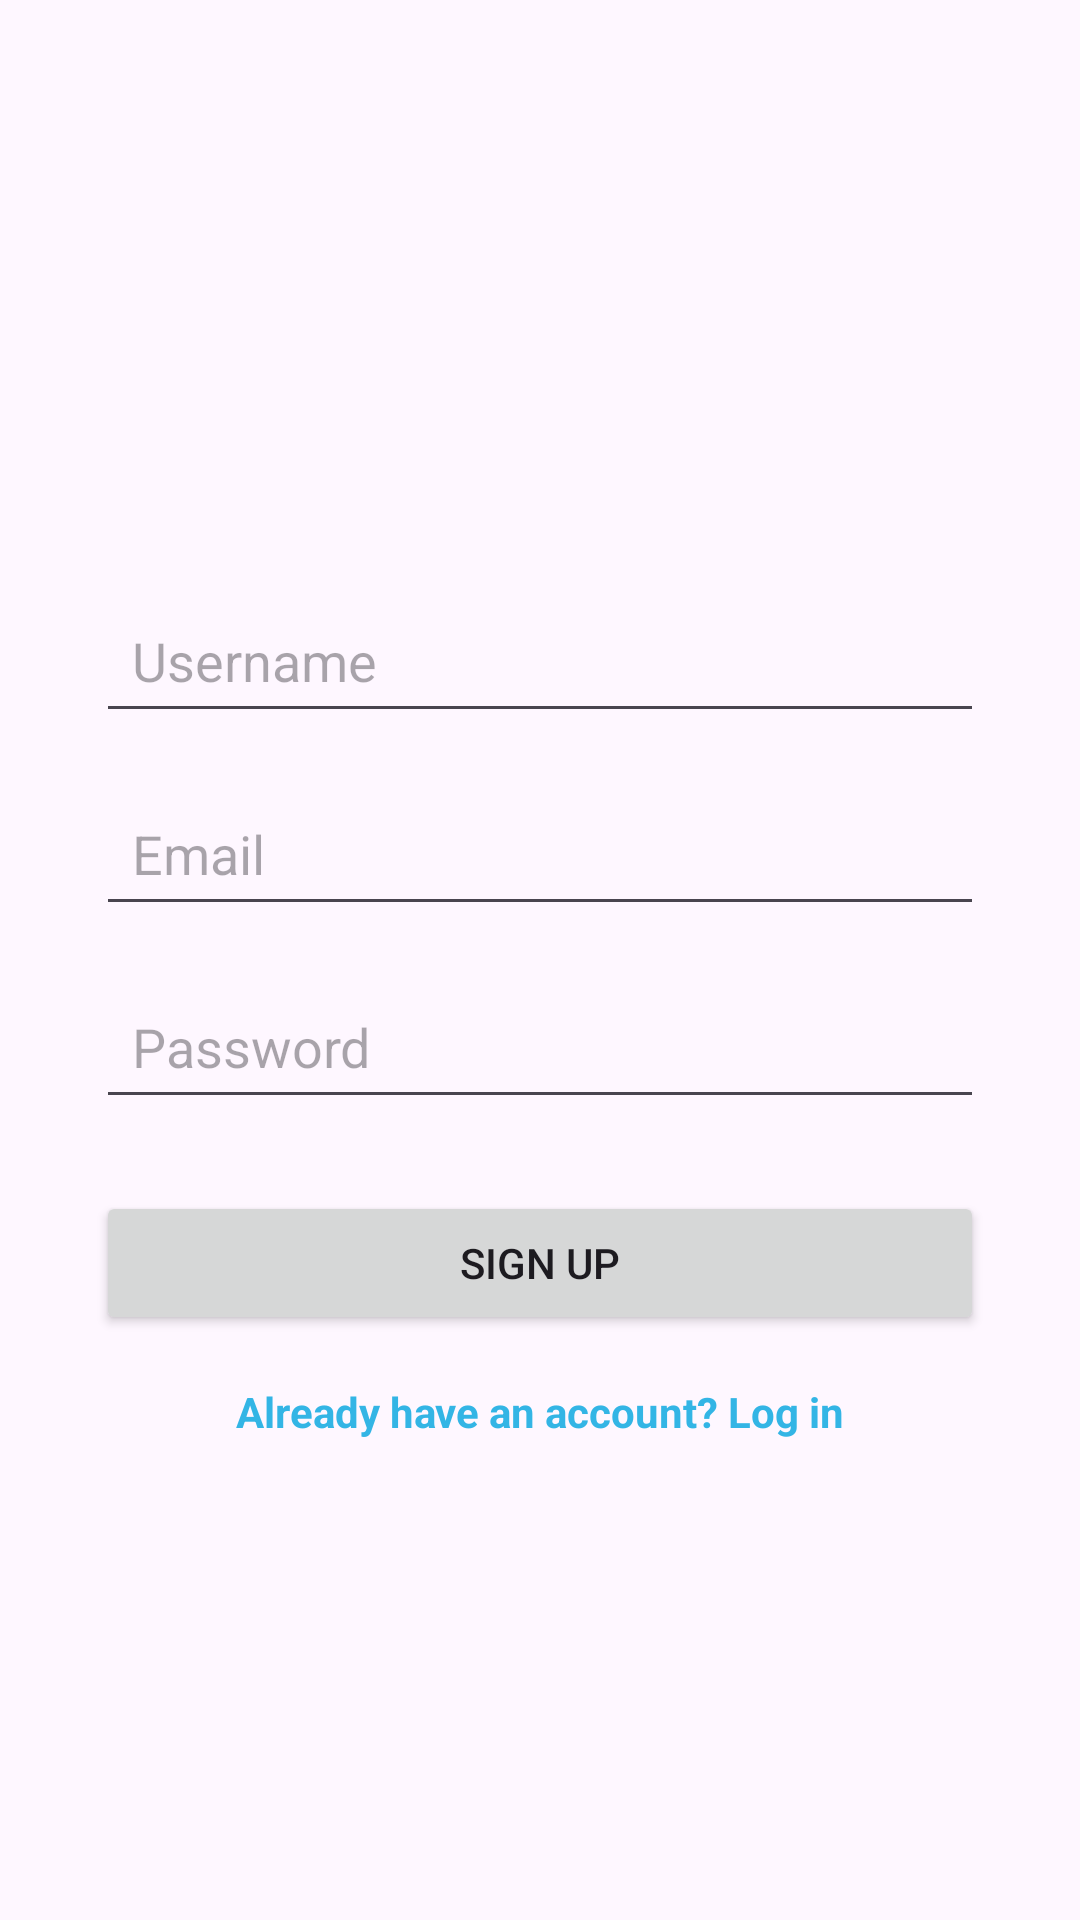

Here is an Android app screen rendered from its layout file. Give the layout XML and the strings, colors and styles it references.
<!-- AndroidManifest.xml: application theme Theme.LocalArtistHub -->
<!-- res/layout/activity_signup.xml -->
<?xml version="1.0" encoding="utf-8"?>
<androidx.constraintlayout.widget.ConstraintLayout
    xmlns:android="http://schemas.android.com/apk/res/android"
    xmlns:app="http://schemas.android.com/apk/res-auto"
    xmlns:tools="http://schemas.android.com/tools"
    android:layout_width="match_parent"
    android:layout_height="match_parent"
    android:padding="16dp"
    tools:context=".SignupActivity">

    
    <ImageView
        android:id="@+id/signup_logo"
        android:layout_width="120dp"
        android:layout_height="120dp"
        android:layout_marginTop="40dp"
        android:src="@drawable/ic_logo"
        app:layout_constraintTop_toTopOf="parent"
        app:layout_constraintStart_toStartOf="parent"
        app:layout_constraintEnd_toEndOf="parent" />

    
    <EditText
        android:id="@+id/signup_username"
        android:layout_width="0dp"
        android:layout_height="wrap_content"
        android:hint="Username"
        android:padding="12dp"
        app:layout_constraintTop_toBottomOf="@id/signup_logo"
        app:layout_constraintStart_toStartOf="parent"
        app:layout_constraintEnd_toEndOf="parent"
        android:layout_marginTop="20dp"
        android:layout_marginHorizontal="16dp" />

    
    <EditText
        android:id="@+id/signup_email"
        android:layout_width="0dp"
        android:layout_height="wrap_content"
        android:hint="Email"
        android:inputType="textEmailAddress"
        android:padding="12dp"
        app:layout_constraintTop_toBottomOf="@id/signup_username"
        app:layout_constraintStart_toStartOf="parent"
        app:layout_constraintEnd_toEndOf="parent"
        android:layout_marginTop="16dp"
        android:layout_marginHorizontal="16dp" />

    
    <EditText
        android:id="@+id/signup_password"
        android:layout_width="0dp"
        android:layout_height="wrap_content"
        android:hint="Password"
        android:inputType="textPassword"
        android:padding="12dp"
        app:layout_constraintTop_toBottomOf="@id/signup_email"
        app:layout_constraintStart_toStartOf="parent"
        app:layout_constraintEnd_toEndOf="parent"
        android:layout_marginTop="16dp"
        android:layout_marginHorizontal="16dp" />

    
    <Button
        android:id="@+id/signup_button"
        android:layout_width="0dp"
        android:layout_height="wrap_content"
        android:text="Sign Up"
        app:layout_constraintTop_toBottomOf="@id/signup_password"
        app:layout_constraintStart_toStartOf="parent"
        app:layout_constraintEnd_toEndOf="parent"
        android:layout_marginTop="24dp"
        android:layout_marginHorizontal="16dp" />

    
    <TextView
        android:id="@+id/signup_to_login"
        android:layout_width="wrap_content"
        android:layout_height="wrap_content"
        android:text="Already have an account? Log in"
        android:textColor="@android:color/holo_blue_light"
        android:textStyle="bold"
        app:layout_constraintTop_toBottomOf="@id/signup_button"
        app:layout_constraintStart_toStartOf="parent"
        app:layout_constraintEnd_toEndOf="parent"
        android:layout_marginTop="16dp" />

</androidx.constraintlayout.widget.ConstraintLayout>
<!-- resources referenced by this layout -->
<resources>
  <style name="Theme.LocalArtistHub" parent="Base.Theme.LocalArtistHub" />
  <style name="Base.Theme.LocalArtistHub" parent="Theme.Material3.DayNight.NoActionBar">
          
          
      </style>
</resources>
